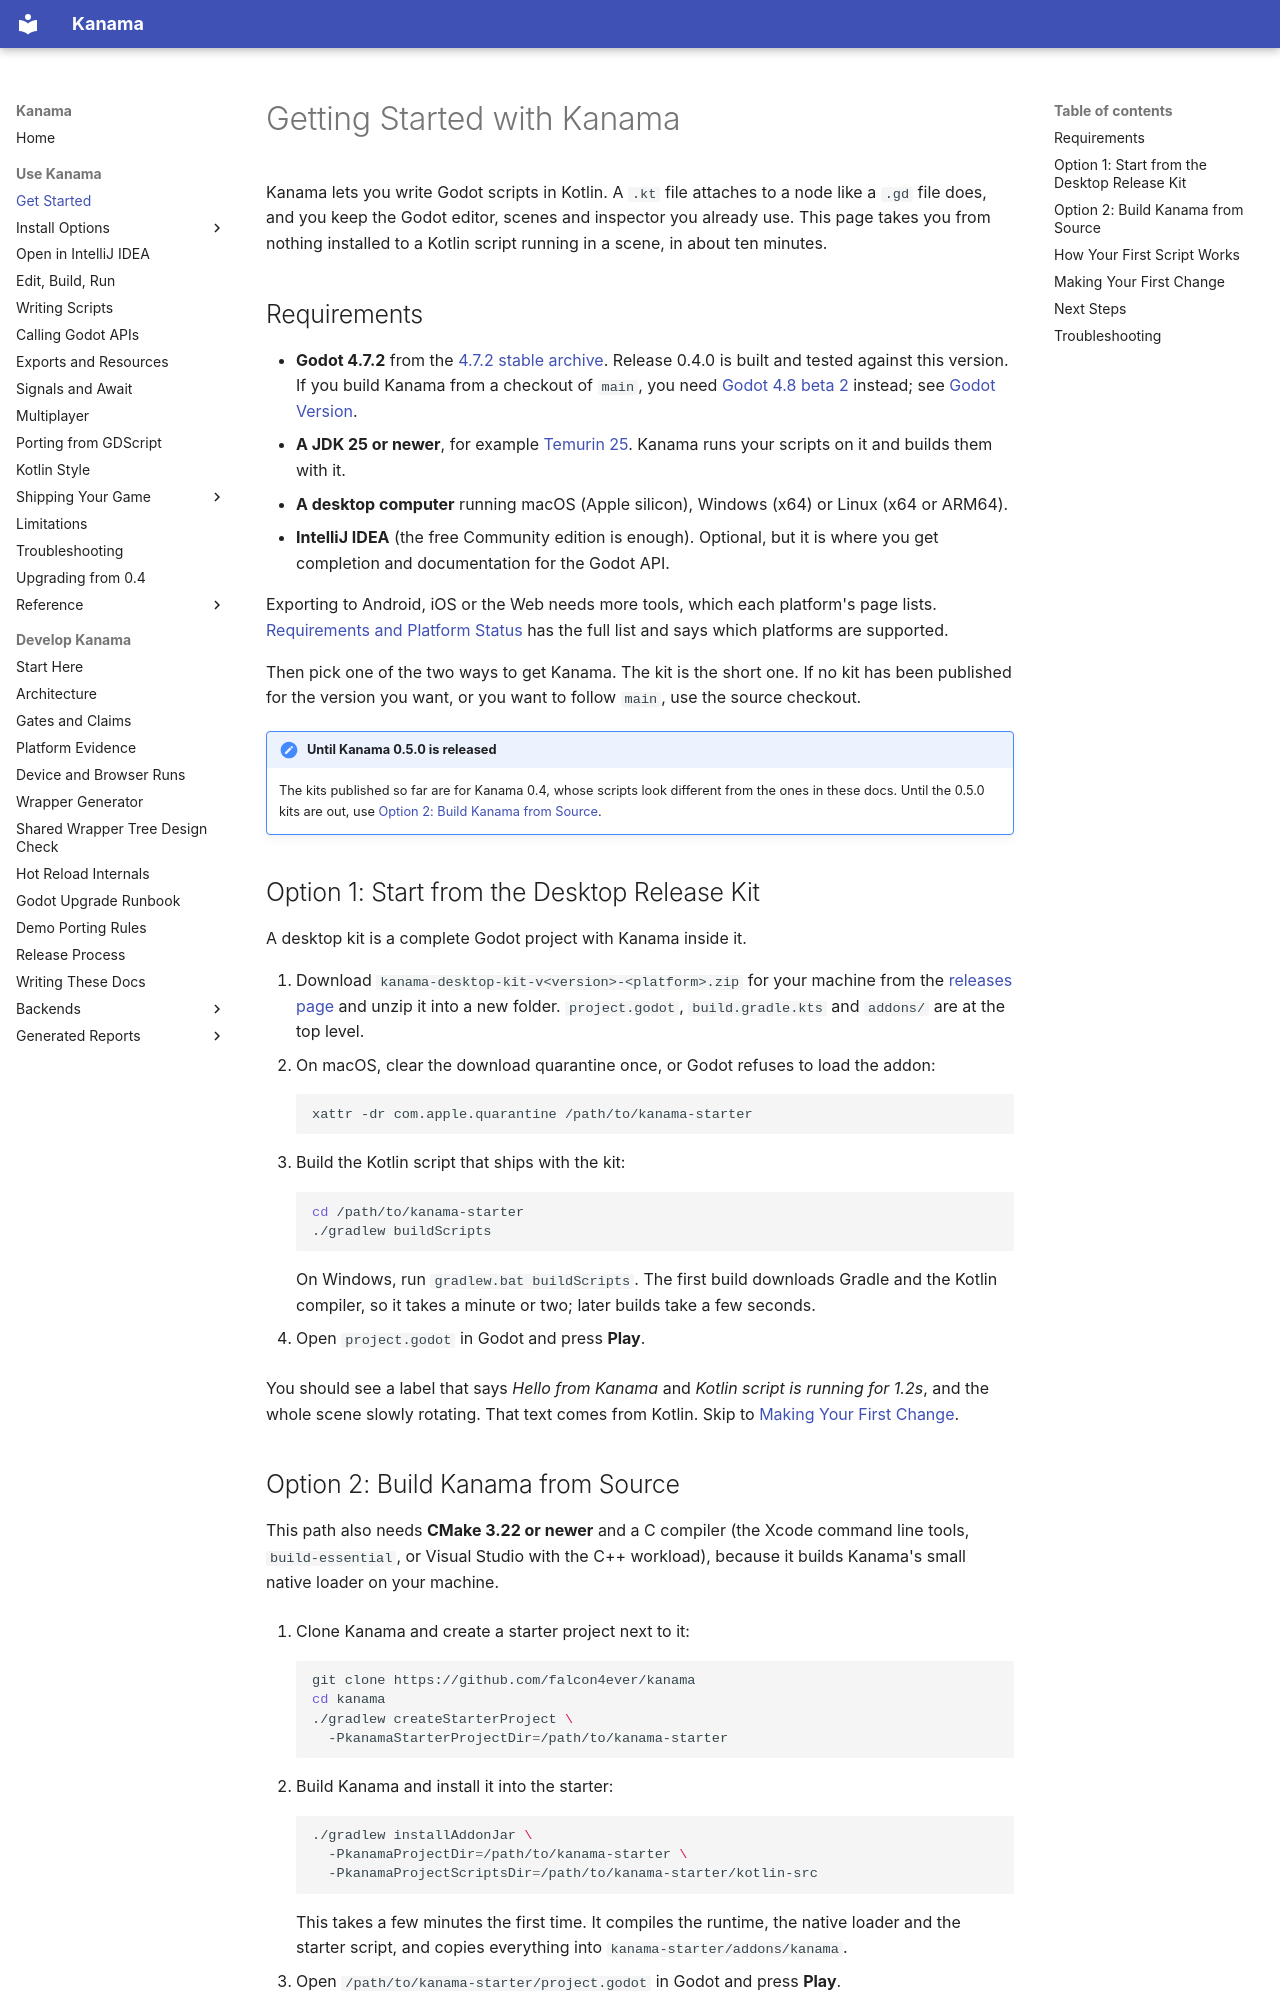

repository: falcon4ever/kanama · page: getting-started/index.html · generator: mkdocs

# Getting Started with Kanama

Kanama lets you write Godot scripts in Kotlin. A `.kt` file attaches to a node
like a `.gd` file does, and you keep the Godot editor, scenes and inspector you
already use. This page takes you from nothing installed to a Kotlin script
running in a scene, in about ten minutes.

## Requirements

- **Godot 4.7.2** from the
  [4.7.2 stable archive](https://godotengine.org/download/archive/4.7.2-stable/).
  Release 0.4.0 is built and tested against this version. If you build Kanama
  from a checkout of `main`, you need
  [Godot 4.8 beta 2](https://github.com/godotengine/godot-builds/releases/tag/4.8-beta2) instead; see
  [Godot Version](../reference/version-support.md#godot-version).
- **A JDK 25 or newer**, for example [Temurin 25](https://adoptium.net/).
  Kanama runs your scripts on it and builds them with it.
- **A desktop computer** running macOS (Apple silicon), Windows (x64) or
  Linux (x64 or ARM64).
- **IntelliJ IDEA** (the free Community edition is enough). Optional, but it
  is where you get completion and documentation for the Godot API.

Exporting to Android, iOS or the Web needs more tools, which each platform's
page lists. [Requirements and Platform Status](../reference/version-support.md)
has the full list and says which platforms are supported.

Then pick one of the two ways to get Kanama. The kit is the short one. If no
kit has been published for the version you want, or you want to follow `main`,
use the source checkout.

!!! note "Until Kanama 0.5.0 is released"
    The kits published so far are for Kanama 0.4, whose scripts look different
    from the ones in these docs. Until the 0.5.0 kits are out, use
    [Option 2: Build Kanama from Source](#option-2-build-kanama-from-source).

## Option 1: Start from the Desktop Release Kit

A desktop kit is a complete Godot project with Kanama inside it.

1. Download `kanama-desktop-kit-v<version>-<platform>.zip` for your machine
   from the [releases page](https://github.com/falcon4ever/kanama/releases)
   and unzip it into a new folder. `project.godot`, `build.gradle.kts` and
   `addons/` are at the top level.
2. On macOS, clear the download quarantine once, or Godot refuses to load the
   addon:

    ```sh
    xattr -dr com.apple.quarantine /path/to/kanama-starter
    ```

3. Build the Kotlin script that ships with the kit:

    ```sh
    cd /path/to/kanama-starter
    ./gradlew buildScripts
    ```

    On Windows, run `gradlew.bat buildScripts`. The first build downloads
    Gradle and the Kotlin compiler, so it takes a minute or two; later builds
    take a few seconds.

4. Open `project.godot` in Godot and press **Play**.

You should see a label that says *Hello from Kanama* and *Kotlin script is
running for 1.2s*, and the whole scene slowly rotating. That text comes from
Kotlin. Skip to [Making Your First Change](#making-your-first-change).
